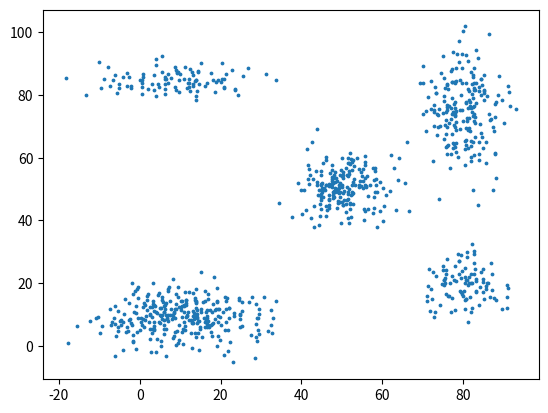
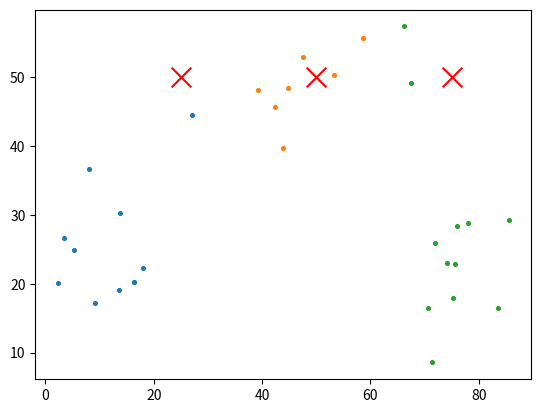
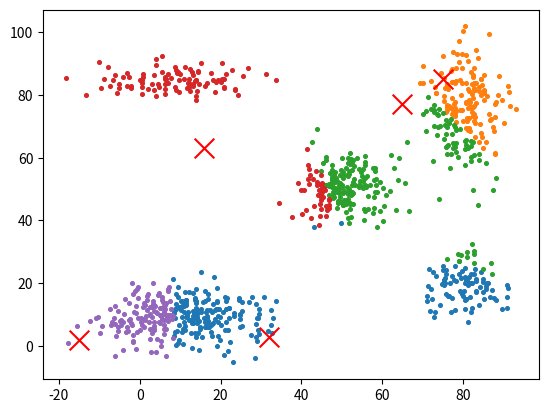
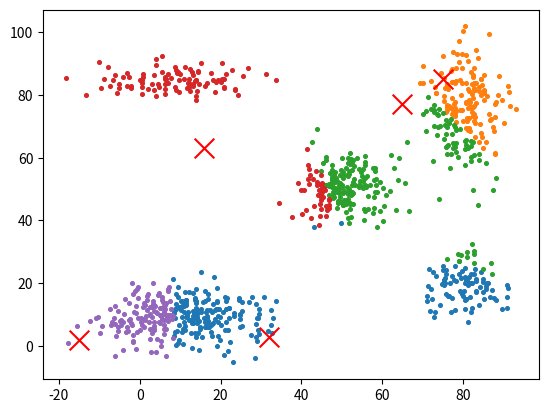

Write the Python code that produced these figures, in order. (Note: this script raises an exception after producing the figures.)
import numpy as np
%matplotlib inline
from matplotlib import pyplot as plt

def plot_clusters(data, centroids):
    """
    Shows a scatter plot with the data points clustered according to the centroids.
    """
    # Assigning the data points to clusters/centroids.
    clusters = [[] for _ in range(centroids.shape[0])]
    for i in range(data.shape[0]):
        distances = np.linalg.norm(data[i] - centroids, axis=1)
        clusters[np.argmin(distances)].append(data[i])

    # Plotting clusters and centroids.
    fig, ax = plt.subplots()
    for c in range(centroids.shape[0]):
        if len(clusters[c]) > 0:
            cluster = np.array(clusters[c])
            ax.scatter(cluster[:, 0], cluster[:, 1], s=7)
    ax.scatter(centroids[:, 0], centroids[:, 1], marker='x', s=200, c='red')

# We would like to have some control over the randomly generated data.
# This is just for development purposes.
np.random.seed(0)

# Euclidean space.
DIMENSIONS = 2

# We will generate clusters.
CLUSTERS = [
    {
        'mean': (10, 10),
        'std': (10, 5),
        'size': 300
    },
    {
        'mean': (10, 85),
        'std': (10, 3),
        'size': 100
    },
    {
        'mean': (50, 50),
        'std': (6, 6),
        'size': 200
    },
    {
        'mean': (80, 75),
        'std': (5, 10),
        'size': 200
    },
    {
        'mean': (80, 20),
        'std': (5, 5),
        'size': 100
    }
]

# Initializing the dataset with zeros.
synthetic_data = np.zeros((np.sum([c['size'] for c in CLUSTERS]), DIMENSIONS))

# Generating the clusters.
start = 0
for c in CLUSTERS:
    for d in range(DIMENSIONS):
        synthetic_data[start:start + c['size'], d] = np.random.normal(c['mean'][d], c['std'][d], (c['size']))
    start += c['size']
print(synthetic_data)

print('shape (size, dimensions) =', synthetic_data.shape)

plt.figure()
plt.scatter(synthetic_data[:, 0], synthetic_data[:, 1], s=3)

def kmeans(data, centroids):
    """
    Function implementing the k-means clustering.
    
    :param data
        data
    :param centroids
        initial centroids
    :return
        final centroids
    """
    ### START CODE HERE ###    
    
    ### END CODE HERE ###
    return centroids

test_data = np.array([
    [66.24345364, 57.31053969],
    [43.88243586, 39.69929645],
    [44.71828248, 48.38791398],
    [39.27031378, 48.07972823],
    [58.65407629, 55.66884721],
    [26.98461303, 44.50054366],
    [67.44811764, 49.13785896],
    [42.38793099, 45.61070791],
    [53.19039096, 50.21106873],
    [47.50629625, 52.91407607],
    [2.29566576, 20.15837474],
    [18.01306597, 22.22272531],
    [16.31113504, 20.1897911 ],
    [13.51746037, 19.08356051],
    [16.30599164, 20.30127708],
    [5.21390499, 24.91134781],
    [9.13976842, 17.17882756],
    [3.44961396, 26.64090988],
    [8.12478344, 36.61861524],
    [13.71248827, 30.19430912],
    [74.04082224, 23.0017032 ],
    [70.56185518, 16.47750154],
    [71.26420853, 8.57481802],
    [83.46227301, 16.50657278],
    [75.25403877, 17.91105767],
    [71.81502177, 25.86623191],
    [75.95457742, 28.38983414],
    [85.50127568, 29.31102081],
    [75.60079476, 22.85587325],
    [78.08601555, 28.85141164]
])
test_centroids = np.array([
    [25, 50],
    [50, 50],
    [75, 50]
])

test_centroids = kmeans(test_data, test_centroids)

print('c0 =', test_centroids[0])
print('c1 =', test_centroids[1])
print('c2 =', test_centroids[2])
plot_clusters(test_data, test_centroids)

# Number of clusters.
K = 5

# Boundaries of our data.
x_min = np.min(synthetic_data[:, 0])
x_max = np.max(synthetic_data[:, 0])
y_min = np.min(synthetic_data[:, 1])
y_max = np.max(synthetic_data[:, 1])

# Generating random centroids within the data boundaries.
centroids = np.zeros((K, synthetic_data.shape[1]))
centroids[:, 0] = np.random.randint(x_min, x_max, size=K)
centroids[:, 1] = np.random.randint(y_min, y_max, size=K)

for i in range(len(centroids)):
    print('c%d =' % i, centroids[i])
plot_clusters(synthetic_data, centroids)

centroids = kmeans(synthetic_data, centroids)

# plt.scatter(data[:, 0], data[:, 1], s=3)
# plt.scatter(centroids[:, 0], centroids[:, 1], marker='x', s=200, c='red')

for i in range(len(centroids)):
    print('c%d =' % i, centroids[i])
plot_clusters(synthetic_data, centroids)

def silhouette_score(data, centroids):
    """
    Function implementing the k-means clustering.
    
    :param data
        data
    :param centroids
        centroids
    :return
        mean Silhouette Coefficient of all samples
    """
    ### START CODE HERE ### 

    ### END CODE HERE ### 
    return score

silhouette_score(test_data, test_centroids)

centroids = np.zeros((K, synthetic_data.shape[1]))
centroids[:, 0] = np.random.randint(x_min, x_max, size=K)
centroids[:, 1] = np.random.randint(y_min, y_max, size=K)

centroids = kmeans(synthetic_data, centroids)
silhouette_coefficient = silhouette_score(synthetic_data, centroids)

print('silhouette_coefficient =', silhouette_coefficient)
plot_clusters(synthetic_data, centroids)

